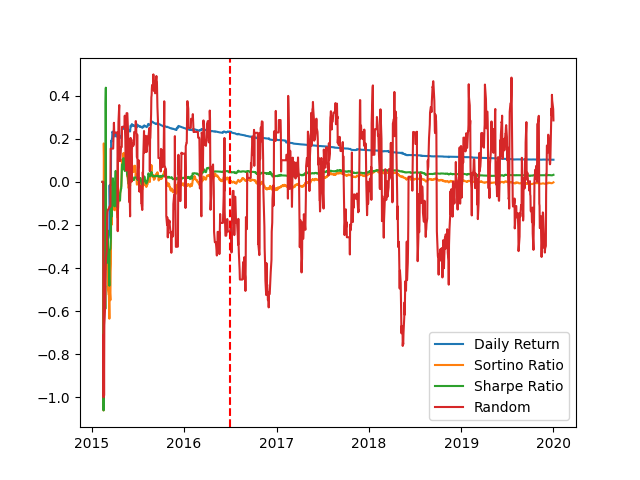

Values plotted in this chart, from the file beside it:
date, balance, inventory, cash, sharpe, sortino
2015-02-13, 10000, 0.0, 10000, 0.0, 0.0
2015-02-16, 10000, 1.0, 9999, -3.222957001280946e-08, -3.222957001280946e-08
2015-02-17, 10000, 2.0, 9998, -1.061, -1.061
2015-02-18, 10000, 0.0, 10000, -0.7386, -0.7072
2015-02-19, 10000, 1.0, 9999, -0.6282, -0.5837
2015-02-20, 10000, 0.0, 10000, -0.5409, -0.467
2015-02-23, 10000, 0.0, 10000, -0.4822, -0.3892
2015-02-24, 10000, 1.0, 9999, -0.5893, -0.518
2015-02-25, 10001, 1068, 9000, 0.3653, 15.01
2015-02-26, 10003, 1069, 8999, 0.4375, 69.37
2015-02-27, 9989, 1070, 8998, -0.2606, -0.202
2015-03-02, 9981, 2041, 8098, -0.3762, -0.3148
2015-03-03, 9985, 2918, 7289, -0.2626, -0.2246
2015-03-04, 9986, 3706, 6561, -0.2336, -0.1936
2015-03-05, 9986, 0.0, 9986, -0.2247, -0.1798
2015-03-06, 9982, 1090, 8988, -0.2831, -0.2411
2015-03-09, 9950, 2075, 8090, -0.3674, -0.2991
2015-03-10, 9947, 2977, 7281, -0.3786, -0.3144
2015-03-11, 9908, 3790, 6553, -0.4453, -0.3785
2015-03-12, 9848, 4530, 5898, -0.4821, -0.4141
2015-03-13, 9881, 5206, 5309, -0.3188, -0.3062
2015-03-16, 9881, 0.0, 9881, -0.3104, -0.2916
2015-03-17, 9890, 1140, 8894, -0.2772, -0.258
2015-03-18, 9894, 2157, 8005, -0.2584, -0.2366
2015-03-19, 9958, 3070, 7205, -0.07704, -0.08819
2015-03-20, 9900, 3873, 6485, -0.1625, -0.1793
2015-03-23, 9960, 4608, 5837, -0.05508, -0.0671
2015-03-24, 10006, 4609, 5836, 0.008773, 0.01105
2015-03-25, 9987, 5254, 5253, -0.01554, -0.02018
2015-03-26, 10012, 5255, 5252, 0.01674, 0.02167
2015-03-27, 9977, 5834, 4727, -0.02667, -0.0354
2015-03-30, 9976, 6359, 4255, -0.02712, -0.03571
2015-03-31, 9945, 6831, 3830, -0.06139, -0.08276
2015-04-01, 9893, 6832, 3829, -0.1133, -0.1514
2015-04-02, 9912, 7263, 3447, -0.09053, -0.1203
2015-04-03, 9976, 7650, 3102, -0.02162, -0.03049
2015-04-06, 10058, 7651, 3101, 0.05118, 0.07844
2015-04-07, 10014, 7992, 2791, 0.01343, 0.02078
2015-04-08, 9941, 7993, 2790, -0.04304, -0.06302
2015-04-09, 9915, 8304, 2512, -0.0622, -0.09285
2015-04-10, 9832, 8585, 2262, -0.1149, -0.1623
2015-04-13, 9832, 0.0, 9832, -0.1135, -0.1583
2015-04-14, 9829, 1121, 8849, -0.1145, -0.1583
2015-04-15, 9842, 2133, 7965, -0.104, -0.1425
2015-04-16, 9849, 3038, 7168, -0.09773, -0.1325
2015-04-17, 9874, 3850, 6452, -0.07955, -0.1075
2015-04-20, 9895, 4575, 5807, -0.06505, -0.08738
2015-04-21, 9868, 5224, 5227, -0.08102, -0.1107
2015-04-22, 9865, 5812, 4705, -0.0819, -0.111
2015-04-23, 9857, 6341, 4235, -0.08618, -0.1169
2015-04-24, 9907, 6818, 3812, -0.0532, -0.07329
2015-04-27, 9939, 7244, 3432, -0.03336, -0.04596
2015-04-28, 9945, 7625, 3089, -0.02978, -0.04064
2015-04-29, 10002, 7626, 3088, 0.003074, 0.004274
2015-04-30, 10098, 7966, 2780, 0.05153, 0.07587
2015-05-01, 10164, 7967, 2779, 0.08183, 0.1227
2015-05-04, 10145, 7968, 2778, 0.07182, 0.109
2015-05-05, 10121, 7969, 2777, 0.05943, 0.09151
2015-05-06, 10145, 7970, 2776, 0.07018, 0.1075
2015-05-07, 10248, 7971, 2776, 0.1103, 0.1774
... 1,211 more rows
